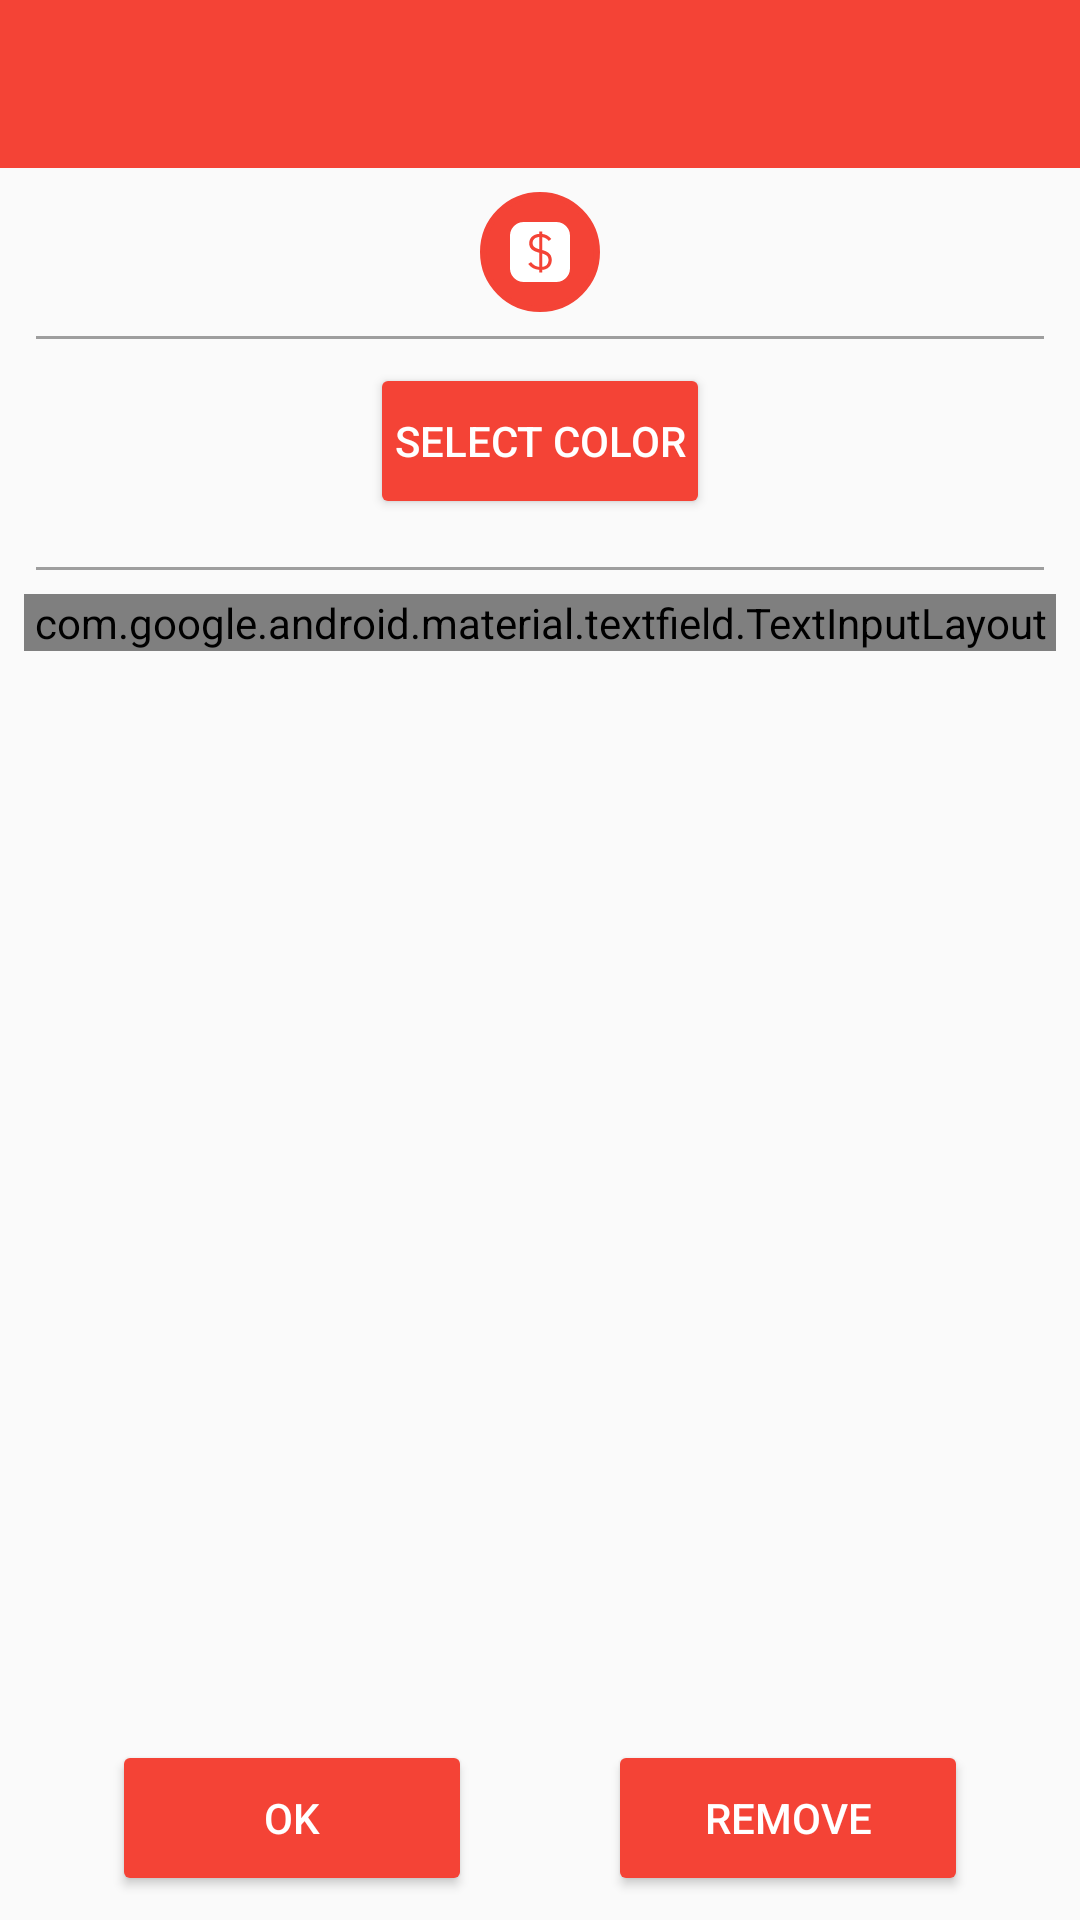

Reconstruct the res/layout file that produces this screen, plus the resources it refers to.
<!-- AndroidManifest.xml: application theme MaterialTheme -->
<!-- res/layout/activity_edit_custom_category.xml -->
<?xml version="1.0" encoding="utf-8"?>
<android.support.constraint.ConstraintLayout xmlns:android="http://schemas.android.com/apk/res/android"
    xmlns:app="http://schemas.android.com/apk/res-auto"
    xmlns:tools="http://schemas.android.com/tools"
    android:layout_width="match_parent"
    android:layout_height="match_parent"
    tools:context=".ui.options.categories.AddCustomCategoryActivity">

    <Button
        android:id="@+id/edit_custom_category_button"
        style="@style/Widget.AppCompat.Button.Colored"
        android:layout_width="120dp"
        android:layout_height="52dp"
        android:layout_centerHorizontal="true"
        android:layout_gravity="center_horizontal"
        android:layout_marginStart="8dp"
        android:layout_marginEnd="8dp"
        android:layout_marginBottom="8dp"
        android:backgroundTint="@color/colorPrimary"
        android:paddingLeft="8dp"
        android:paddingRight="8dp"
        android:text="OK"
        app:layout_constraintBottom_toBottomOf="parent"
        app:layout_constraintEnd_toEndOf="parent"
        app:layout_constraintEnd_toStartOf="@+id/remove_custom_category_button"
        app:layout_constraintHorizontal_bias="0.5"
        app:layout_constraintStart_toStartOf="parent" />

    <Button
        android:id="@+id/remove_custom_category_button"
        style="@style/Widget.AppCompat.Button.Colored"
        android:layout_width="120dp"
        android:layout_height="52dp"
        android:layout_centerHorizontal="true"
        android:layout_gravity="center_horizontal"
        android:layout_marginStart="8dp"
        android:layout_marginEnd="8dp"
        android:layout_marginBottom="8dp"
        android:backgroundTint="@color/colorPrimary"
        android:paddingLeft="8dp"
        android:paddingRight="8dp"
        android:text="Remove"
        app:layout_constraintBottom_toBottomOf="parent"
        app:layout_constraintEnd_toEndOf="parent"
        app:layout_constraintHorizontal_bias="0.5"
        app:layout_constraintStart_toEndOf="@+id/edit_custom_category_button" />

    <android.support.v7.widget.Toolbar
        android:id="@+id/toolbar"
        android:layout_width="match_parent"
        android:layout_height="wrap_content"
        android:background="?attr/colorPrimary"
        android:elevation="0dp"
        android:theme="@style/ToolbarTheme"
        app:layout_scrollFlags="scroll|enterAlways|snap"
        app:popupTheme="@style/ThemeOverlay.AppCompat.Light"
        app:titleTextColor="@color/textColorPrimary" />

    <ScrollView
        android:id="@+id/scrollView2"
        android:layout_width="match_parent"
        android:layout_height="0dp"
        app:layout_constraintBottom_toTopOf="@+id/add_entry_button"
        app:layout_constraintTop_toBottomOf="@+id/toolbar"
        app:layout_constraintVertical_bias="0.0">

        <LinearLayout
            android:layout_width="match_parent"
            android:layout_height="wrap_content"
            android:layout_alignParentStart="true"
            android:layout_alignParentTop="true"
            android:orientation="vertical">

            <ImageView
                android:id="@+id/icon_imageview"
                android:layout_width="40dp"
                android:layout_height="40dp"
                android:layout_gravity="center"
                android:layout_marginTop="8dp"
                android:background="@drawable/icon_background_circle"
                android:backgroundTint="@color/colorPrimary"
                android:padding="10dp"
                android:src="@drawable/category_default"
                android:tint="#FFFFFF"
                app:layout_constraintBottom_toBottomOf="parent"
                app:layout_constraintStart_toStartOf="parent"
                app:layout_constraintTop_toTopOf="parent" />

            <View
                android:layout_width="match_parent"
                android:layout_height="1dp"
                android:layout_marginLeft="12dp"
                android:layout_marginTop="8dp"
                android:layout_marginRight="12dp"
                android:layout_marginBottom="8dp"
                android:background="@color/divider_color" />

            <Button
                android:id="@+id/select_color_button"
                style="@style/Widget.AppCompat.Button.Colored"
                android:layout_width="wrap_content"
                android:layout_height="52dp"
                android:layout_centerHorizontal="true"
                android:layout_gravity="center_horizontal"
                android:layout_marginStart="8dp"
                android:layout_marginEnd="8dp"
                android:layout_marginBottom="8dp"
                android:backgroundTint="@color/colorPrimary"
                android:paddingLeft="8dp"
                android:paddingRight="8dp"
                android:text="Select color"
                app:layout_constraintBottom_toBottomOf="parent"
                app:layout_constraintEnd_toEndOf="parent"
                app:layout_constraintStart_toStartOf="parent" />

            <View
                android:layout_width="match_parent"
                android:layout_height="1dp"
                android:layout_marginLeft="12dp"
                android:layout_marginTop="8dp"
                android:layout_marginRight="12dp"
                android:layout_marginBottom="8dp"
                android:background="@color/divider_color" />

            <android.support.design.widget.TextInputLayout
                android:id="@+id/select_name_inputlayout"
                style="@style/Widget.MaterialComponents.TextInputLayout.OutlinedBox"
                android:layout_width="match_parent"
                android:layout_height="wrap_content"
                android:layout_marginLeft="8dp"
                android:layout_marginRight="8dp"
                android:layout_marginBottom="16dp"
                android:hint="Name"
                app:layout_constraintTop_toBottomOf="@+id/sign_out_button">

                <android.support.design.widget.TextInputEditText
                    android:id="@+id/select_name_edittext"
                    android:layout_width="match_parent"
                    android:layout_height="wrap_content"
                     />

            </android.support.design.widget.TextInputLayout>

        </LinearLayout>
    </ScrollView>
</android.support.constraint.ConstraintLayout>
<!-- resources referenced by this layout -->
<resources>
  <color name="colorPrimary">#F44336</color>
  <color name="divider_color">#9e9e9e</color>
  <color name="textColorPrimary">#FFFFFF</color>
  <!-- drawable category_default (drawable) -->
  <vector xmlns:android="http://schemas.android.com/apk/res/android"
      android:height="24dp"
      android:width="24dp"
      android:viewportWidth="24"
      android:viewportHeight="24">
      <path android:fillColor="#000" android:pathData="M5.5,0H18.5A5.5,5.5 0 0,1 24,5.5V18.5A5.5,5.5 0 0,1 18.5,24H5.5A5.5,5.5 0 0,1 0,18.5V5.5A5.5,5.5 0 0,1 5.5,0M15.39,15.18C15.39,16.76 14.5,17.81 12.85,17.95V12.61C14.55,13.13 15.39,13.66 15.39,15.18M11.65,6V10.88C10.34,10.5 9.03,9.93 9.03,8.43C9.03,6.94 10.18,6.12 11.65,6M15.5,7.6L16.5,6.8C15.62,5.66 14.4,4.92 12.85,4.77V3.8H11.65V3.8L11.65,4.75C9.5,4.89 7.68,6.17 7.68,8.5C7.68,11 9.74,11.78 11.65,12.29V17.96C10.54,17.84 9.29,17.31 8.43,16.03L7.3,16.78C8.2,18.12 9.76,19 11.65,19.14V20.2H12.07L12.85,20.2V19.16C15.35,19 16.7,17.34 16.7,15.14C16.7,12.58 14.81,11.76 12.85,11.19V6.05C14,6.22 14.85,6.76 15.5,7.6Z" />
  </vector>
  <!-- drawable icon_background_circle (drawable) -->
  <?xml version="1.0" encoding="utf-8"?>
  <shape xmlns:android="http://schemas.android.com/apk/res/android"
      android:shape="rectangle">
  
      <corners
          android:radius="100dip"/>
      <solid
          android:color="#ff4CAF50" />
      <stroke
          android:width="2dip"
          android:color="#FFF" />
      <padding
          android:left="6dip"
          android:right="6dip"
          android:top="5dip"
          android:bottom="5dip" />
  </shape>
  <style name="ToolbarTheme" parent="ThemeOverlay.AppCompat.ActionBar">
          <item name="android:textColorPrimary">@color/textColorPrimary</item>
          <item name="actionMenuTextColor">@color/textColorPrimary</item>
          <item name="android:textColorSecondary">@color/textColorPrimary</item>
      </style>
  <style name="MaterialTheme" parent="Theme.AppCompat.Light.NoActionBar">
          <item name="colorPrimary">@color/colorPrimary</item>
          <item name="colorPrimaryDark">@color/colorPrimaryDark</item>
          <item name="colorAccent">@color/colorAccent</item>
          <item name="android:windowContentTransitions">true</item>
          <item name="android:windowAllowEnterTransitionOverlap">true</item>
          <item name="android:windowAllowReturnTransitionOverlap">true</item>
          <item name="android:windowSharedElementEnterTransition">@android:transition/move</item>
          <item name="android:windowSharedElementExitTransition">@android:transition/move</item>
      </style>
  <color name="colorPrimaryDark">#d32f2f</color>
  <color name="colorAccent">#b71c1c</color>
</resources>
